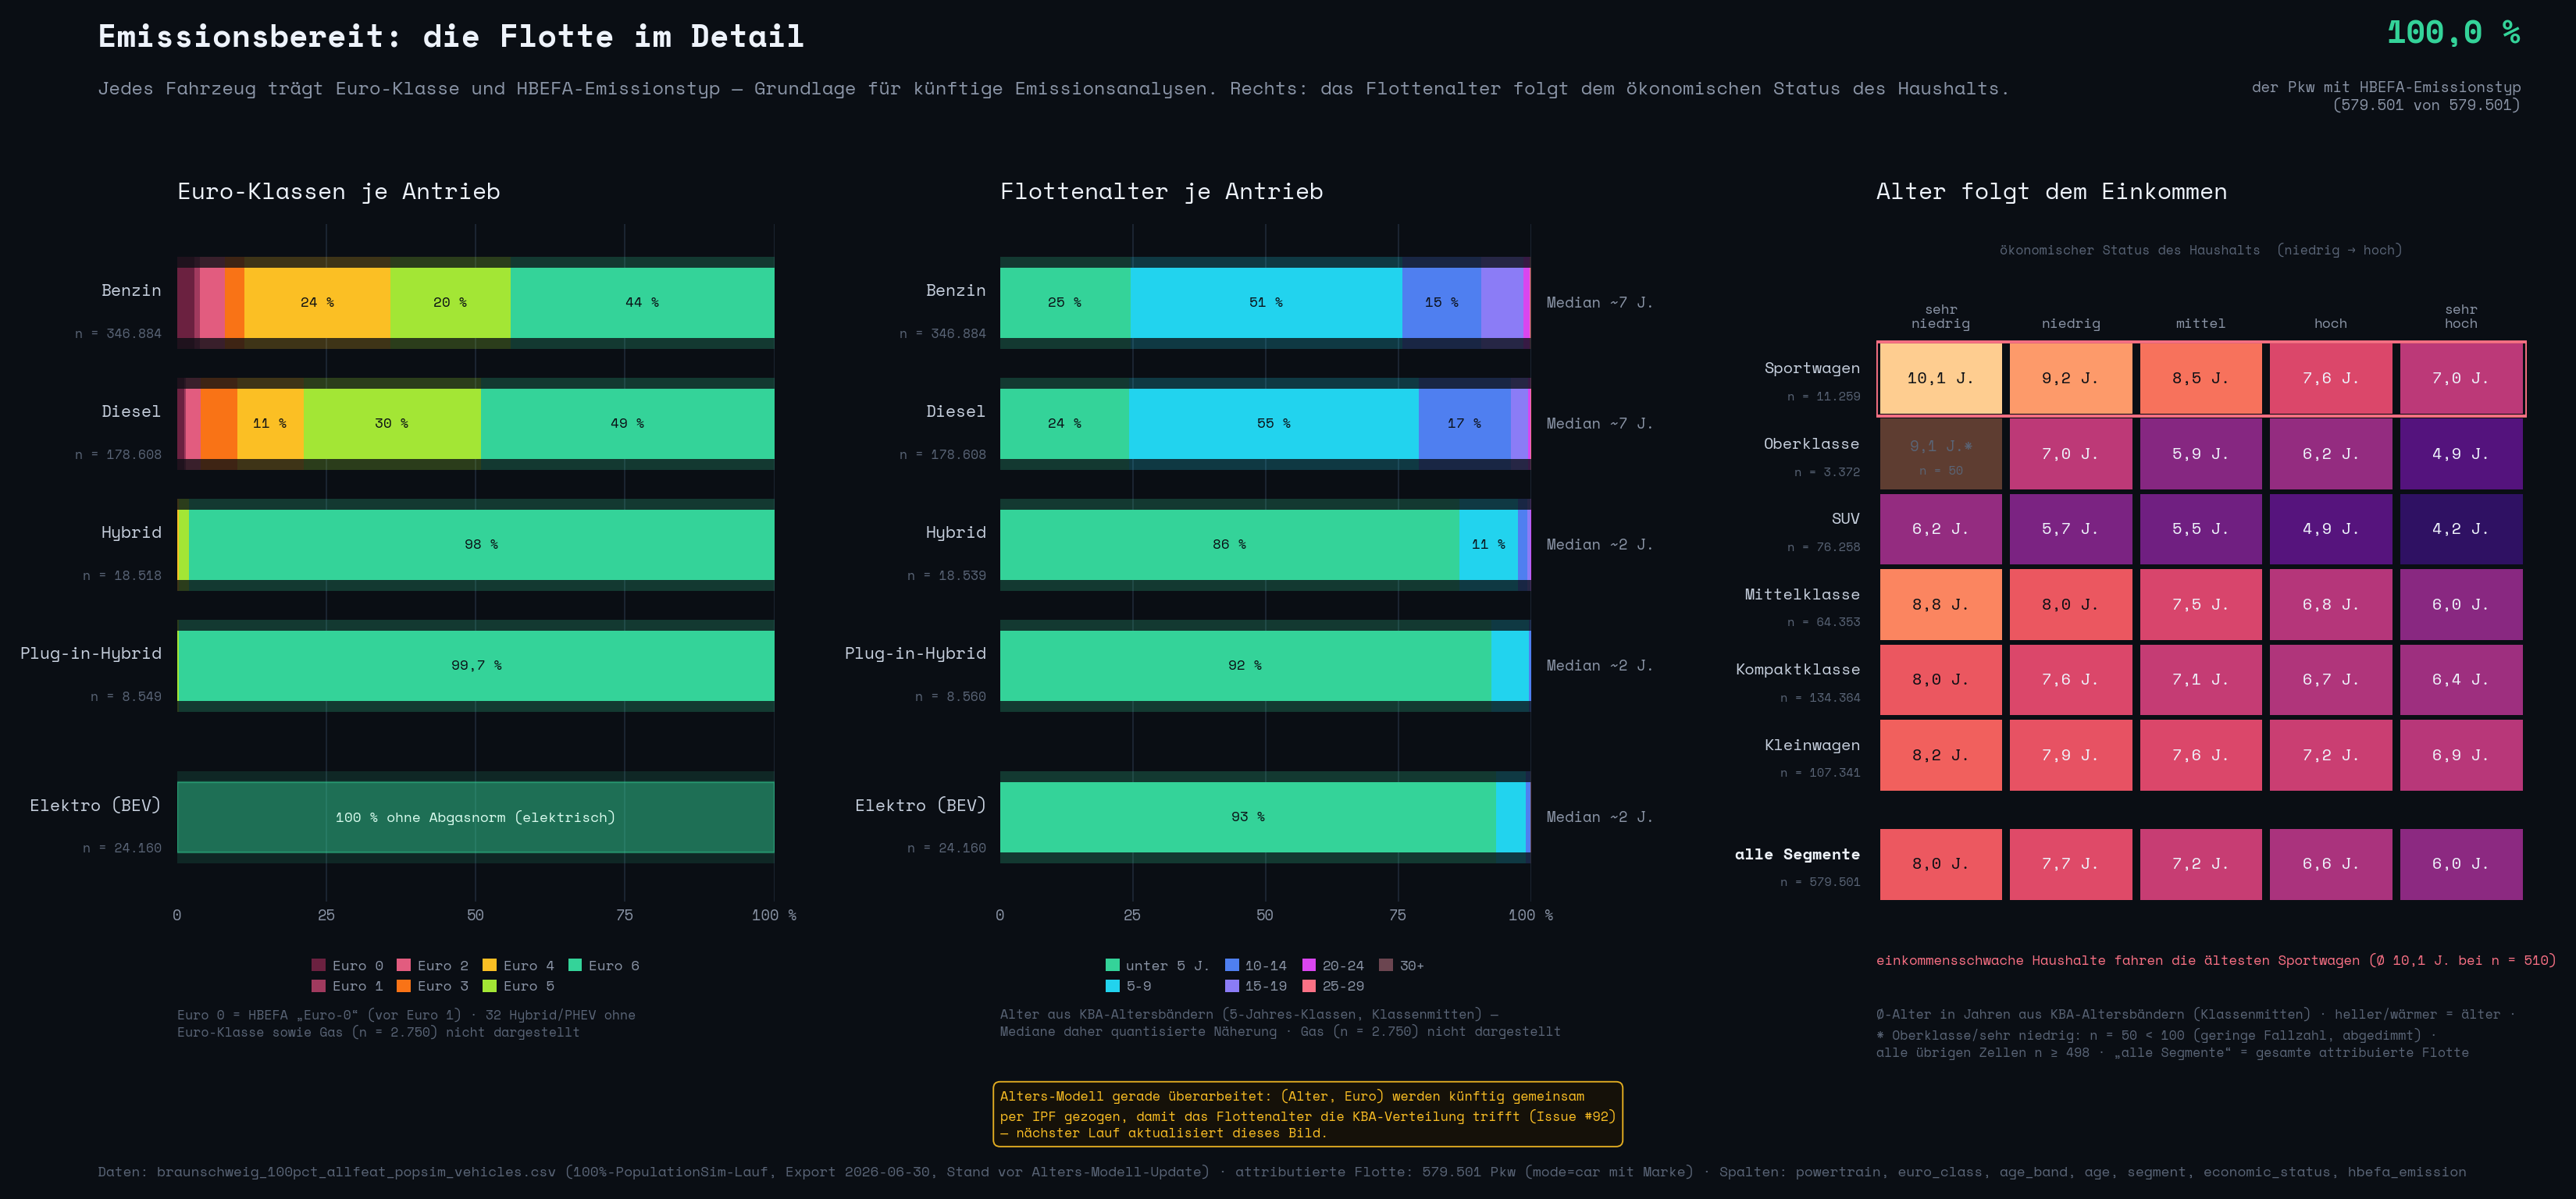

This figure's Python source:
# Figure: "Emissionsbereit: die Flotte im Detail" (3 panels)
# (a) normalized stacked euro-class shares per powertrain (petrol, diesel,
#     hybrid, PHEV) + BEV as a single "no emission standard" bar.
# (b) normalized stacked age-band shares per powertrain, with per-row median-age
#     annotation + amber model-update note (age model rework, Issue #92).
# (c) annotated heatmap: mean vehicle age by household economic_status x segment
#     (selected segments + all-segments row); old = bright/warm.
# Data: attributed fleet (mode=="car" & brand notna) from the 100% all-features
#   PopulationSim export (2026-06-30).
import matplotlib
matplotlib.use("Agg")
import matplotlib.font_manager as fm
import matplotlib.pyplot as plt
from matplotlib.patches import Patch, Rectangle, FancyBboxPatch
import pandas as pd
import numpy as np
import os

# ---------------------------------------------------------------- fonts
FONT_DIR = r"c:\Users\bienzeisler\Documents\GitHub\eqasim-bs\braunschweig\analysis\poster\fonts"
for f in ["SpaceMono-Regular.ttf", "SpaceMono-Bold.ttf"]:
    p = os.path.join(FONT_DIR, f)
    if os.path.exists(p):
        fm.fontManager.addfont(p)
if any("Space Mono" in f.name for f in fm.fontManager.ttflist):
    plt.rcParams["font.family"] = "Space Mono"
else:
    plt.rcParams["font.family"] = "DejaVu Sans Mono"

BG = "#0a0e14"
FG = "#eef3fb"
SUB = "#8b95a7"
DIM = "#5a6577"
GRID = "#1d2633"
AMBER = "#fbbf24"
ROSE = "#fb7185"

# ---------------------------------------------------------------- data
CSV = ("C:/Users/bienzeisler/Downloads/popsim_100pct_results/"
       "output_bs_100pct_allfeat_popsim/braunschweig_100pct_allfeat_popsim_vehicles.csv")
df = pd.read_csv(CSV, sep=";", low_memory=False)
fleet = df[(df["mode"] == "car") & df["brand"].notna()].copy()
n_fleet = len(fleet)
hbefa_share = fleet["hbefa_emission"].notna().mean() * 100.0
n_hbefa = int(fleet["hbefa_emission"].notna().sum())


def de(n):
    """German thousands separator."""
    return f"{n:,}".replace(",", ".")


def de_pct(x, digits=1):
    return f"{x:.{digits}f}".replace(".", ",") + " %"


def de_years(x, digits=1):
    return f"{x:.{digits}f}".replace(".", ",") + " J."


# ----- panel (a): euro-class shares --------------------------------------
# Verified against hbefa_emission: 'other' for petrol/diesel == 'PC ... Euro-0'.
EURO_ORDER = ["other", "euro1", "euro2", "euro3", "euro4", "euro5", "euro6"]
EURO_LABELS = ["Euro 0", "Euro 1", "Euro 2", "Euro 3", "Euro 4", "Euro 5", "Euro 6"]
EURO_COLORS = ["#6b2140", "#a03a5e", "#e25c7f", "#f97316", "#fbbf24", "#a3e635", "#34d399"]

PT_ROWS = [("petrol", "Benzin"), ("diesel", "Diesel"),
           ("hybrid", "Hybrid"), ("phev", "Plug-in-Hybrid")]

euro_shares = {}
euro_ns = {}
n_dropped_no_euro = 0
for pt, _ in PT_ROWS:
    sub = fleet[fleet["powertrain"] == pt]
    if pt in ("hybrid", "phev"):
        # 'other' here is NOT Euro-0 (hbefa = 'PC P-Hybrid'/'PC PHEV petrol'); drop it.
        n_dropped_no_euro += int((sub["euro_class"] == "other").sum())
        sub = sub[sub["euro_class"] != "other"]
    counts = sub["euro_class"].value_counts()
    total = counts.sum()
    euro_shares[pt] = [100.0 * counts.get(k, 0) / total for k in EURO_ORDER]
    euro_ns[pt] = int(total)

n_bev = int((fleet["powertrain"] == "bev").sum())
n_gas = int((fleet["powertrain"] == "gas").sum())

# ----- panel (b): age-band shares ----------------------------------------
BAND_ORDER = ["under_5", "5_to_9", "10_to_14", "15_to_19", "20_to_24", "25_to_29", "30_plus"]
BAND_LABELS = ["unter 5 J.", "5-9", "10-14", "15-19", "20-24", "25-29", "30+"]
AGE_COLORS = ["#34d399", "#22d3ee", "#4f7ff0", "#8b7cf6", "#d946ef", "#fb7185", "#6b4550"]

PT_AGE_ROWS = PT_ROWS + [("bev", "Elektro (BEV)")]
band_shares = {}
age_ns = {}
medians = {}
for pt, _ in PT_AGE_ROWS:
    sub = fleet[fleet["powertrain"] == pt]
    counts = sub["age_band"].value_counts()
    total = counts.sum()
    band_shares[pt] = np.array([100.0 * counts.get(b, 0) / total for b in BAND_ORDER])
    age_ns[pt] = int(total)
    # 'age' is quantized to band midpoints (2, 7, 12, ...), so medians are ~-values.
    medians[pt] = float(sub["age"].median())

# ----- panel (c): mean age by economic status x segment -------------------
STATUS_ORDER = ["very_low", "low", "medium", "high", "very_high"]
STATUS_LABELS = ["sehr\nniedrig", "niedrig", "mittel", "hoch", "sehr\nhoch"]
SEG_ROWS = [("sportwagen", "Sportwagen"), ("oberklasse", "Oberklasse"),
            ("suv", "SUV"), ("mittelklasse", "Mittelklasse"),
            ("kompaktklasse", "Kompaktklasse"), ("kleinwagen", "Kleinwagen"),
            ("ALL", "alle Segmente")]
MIN_CELL_N = 100

heat_vals = {}   # (seg, status) -> mean age
heat_ns = {}     # (seg, status) -> n
seg_row_ns = {}  # seg -> total n
for seg, _ in SEG_ROWS:
    s = fleet if seg == "ALL" else fleet[fleet["segment"] == seg]
    seg_row_ns[seg] = int(len(s))
    for st in STATUS_ORDER:
        cell = s[s["economic_status"] == st]["age"]
        heat_vals[(seg, st)] = float(cell.mean())
        heat_ns[(seg, st)] = int(len(cell))

# ---------------------------------------------------------------- figure
fig = plt.figure(figsize=(20, 9.2), dpi=170)
fig.patch.set_facecolor(BG)

# ----- title block -------------------------------------------------------
fig.text(0.045, 0.965, "Emissionsbereit: die Flotte im Detail",
         ha="left", va="top", fontsize=17, color=FG, fontweight="bold")
fig.text(0.045, 0.917,
         "Jedes Fahrzeug trägt Euro-Klasse und HBEFA-Emissionstyp — Grundlage für künftige "
         "Emissionsanalysen. Rechts: das Flottenalter folgt dem ökonomischen Status des Haushalts.",
         ha="left", va="top", fontsize=10, color=SUB)

# ----- stat block top-right (computed) -----------------------------------
fig.text(0.958, 0.968, de_pct(hbefa_share), ha="right", va="top",
         fontsize=17, color="#34d399", fontweight="bold")
fig.text(0.958, 0.918,
         f"der Pkw mit HBEFA-Emissionstyp\n({de(n_hbefa)} von {de(n_fleet)})",
         ha="right", va="top", fontsize=8, color=SUB)

# Shared panel geometry
PANEL_Y0, PANEL_H = 0.245, 0.555

y_rows = {"petrol": 4.7, "diesel": 3.7, "hybrid": 2.7, "phev": 1.7, "bev": 0.45}
BAR_H, GLOW_H = 0.58, 0.76


def seg_text_color(hexcol):
    r, g, b = (int(hexcol[i:i + 2], 16) / 255 for i in (1, 3, 5))
    lum = 0.2126 * r + 0.7152 * g + 0.0722 * b
    return "#0a0e14" if lum > 0.45 else "#eef3fb"


# ========================= PANEL A (euro classes) =========================
axL = fig.add_axes([0.075, PANEL_Y0, 0.225, PANEL_H])
axL.set_facecolor(BG)
for s in axL.spines.values():
    s.set_visible(False)
axL.set_title("Euro-Klassen je Antrieb", loc="left", fontsize=12.5, color=FG, pad=14)

for pt, _ in PT_ROWS:
    y = y_rows[pt]
    left = 0.0
    for share, col in zip(euro_shares[pt], EURO_COLORS):
        if share <= 0:
            continue
        axL.barh(y, share, left=left, height=GLOW_H, color=col, alpha=0.22,
                 zorder=2, edgecolor="none")
        axL.barh(y, share, left=left, height=BAR_H, color=col,
                 zorder=3, edgecolor="none")
        if share >= 7.0:
            # Avoid rounding a <100% block up to "100 %" (e.g. PHEV Euro 6 = 99.7%).
            if share < 100.0 and round(share) >= 100:
                lab = f"{share:.1f} %".replace(".", ",")
            else:
                lab = f"{share:.0f} %"
            axL.text(left + share / 2, y, lab,
                     ha="center", va="center", fontsize=7.5,
                     color=seg_text_color(col), zorder=4)
        left += share

# BEV row: no emission standard (all euro_class=='other' == 'PC BEV')
y = y_rows["bev"]
axL.barh(y, 100, height=GLOW_H, color="#34d399", alpha=0.13, zorder=2)
axL.barh(y, 100, height=BAR_H, color="#34d399", alpha=0.42, zorder=3,
         edgecolor="#34d399", lw=1.0)
axL.text(50, y, "100 % ohne Abgasnorm (elektrisch)", ha="center", va="center",
         fontsize=7.5, color="#d9fbee", zorder=4)

# row labels + n
names = dict(PT_ROWS + [("bev", "Elektro (BEV)")])
row_ns = dict(euro_ns)
row_ns["bev"] = n_bev
axL.set_yticks([])
for pt, y in y_rows.items():
    axL.text(-2.5, y + 0.10, names[pt], ha="right", va="center",
             fontsize=9, color="#c7d0de", clip_on=False)
    axL.text(-2.5, y - 0.26, f"n = {de(row_ns[pt])}", ha="right", va="center",
             fontsize=7, color=DIM, clip_on=False)

axL.set_xlim(0, 100)
axL.set_ylim(-0.25, 5.35)
axL.set_xticks([0, 25, 50, 75, 100])
axL.set_xticklabels(["0", "25", "50", "75", "100 %"], fontsize=8, color=SUB)
axL.tick_params(length=0)
for x in [25, 50, 75, 100]:
    axL.axvline(x, color=GRID, lw=0.8, zorder=1)

legend_handles = [Patch(facecolor=c, edgecolor="none", label=l)
                  for c, l in zip(EURO_COLORS, EURO_LABELS)]
leg = axL.legend(handles=legend_handles, loc="upper center",
                 bbox_to_anchor=(0.5, -0.065), ncol=4, frameon=False,
                 fontsize=7.5, handlelength=1.0, handleheight=1.0,
                 columnspacing=1.0, handletextpad=0.5)
for t in leg.get_texts():
    t.set_color(SUB)

axL.text(0, -0.155,
         f"Euro 0 = HBEFA „Euro-0“ (vor Euro 1) · {n_dropped_no_euro} Hybrid/PHEV ohne\n"
         f"Euro-Klasse sowie Gas (n = {de(n_gas)}) nicht dargestellt",
         transform=axL.transAxes, ha="left", va="top", fontsize=7, color=DIM)

# ========================= PANEL B (age bands) ============================
axR = fig.add_axes([0.385, PANEL_Y0, 0.20, PANEL_H])
axR.set_facecolor(BG)
for s in axR.spines.values():
    s.set_visible(False)
axR.set_title("Flottenalter je Antrieb", loc="left", fontsize=12.5, color=FG, pad=14)

for pt, _ in PT_AGE_ROWS:
    y = y_rows[pt]
    left = 0.0
    for share, col in zip(band_shares[pt], AGE_COLORS):
        if share <= 0:
            continue
        axR.barh(y, share, left=left, height=GLOW_H, color=col, alpha=0.22,
                 zorder=2, edgecolor="none")
        axR.barh(y, share, left=left, height=BAR_H, color=col,
                 zorder=3, edgecolor="none")
        if share >= 9.0:
            # Avoid rounding a <100% block up to "100 %".
            if share < 100.0 and round(share) >= 100:
                lab = f"{share:.1f} %".replace(".", ",")
            else:
                lab = f"{share:.0f} %"
            axR.text(left + share / 2, y, lab,
                     ha="center", va="center", fontsize=7.5,
                     color=seg_text_color(col), zorder=4)
        left += share
    # Median age right of the bar; 'age' is band-midpoint quantized -> "~".
    axR.text(103.0, y, f"Median ~{medians[pt]:.0f} J.", ha="left", va="center",
             fontsize=8, color=SUB, clip_on=False)

# row labels + n (same grammar as panel a; n here = full powertrain fleet)
for pt, name in PT_AGE_ROWS:
    y = y_rows[pt]
    axR.text(-2.5, y + 0.10, name, ha="right", va="center",
             fontsize=9, color="#c7d0de", clip_on=False)
    axR.text(-2.5, y - 0.26, f"n = {de(age_ns[pt])}", ha="right", va="center",
             fontsize=7, color=DIM, clip_on=False)

axR.set_yticks([])
axR.set_xlim(0, 100)
axR.set_ylim(-0.25, 5.35)
axR.set_xticks([0, 25, 50, 75, 100])
axR.set_xticklabels(["0", "25", "50", "75", "100 %"], fontsize=8, color=SUB)
axR.tick_params(length=0)
for x in [25, 50, 75, 100]:
    axR.axvline(x, color=GRID, lw=0.8, zorder=1)

legend_handles_age = [Patch(facecolor=c, edgecolor="none", label=l)
                      for c, l in zip(AGE_COLORS, BAND_LABELS)]
leg2 = axR.legend(handles=legend_handles_age, loc="upper center",
                  bbox_to_anchor=(0.5, -0.065), ncol=4, frameon=False,
                  fontsize=7.5, handlelength=1.0, handleheight=1.0,
                  columnspacing=1.0, handletextpad=0.5)
for t in leg2.get_texts():
    t.set_color(SUB)

axR.text(0, -0.155,
         "Alter aus KBA-Altersbändern (5-Jahres-Klassen, Klassenmitten) —\n"
         f"Mediane daher quantisierte Näherung · Gas (n = {de(n_gas)}) nicht dargestellt",
         transform=axR.transAxes, ha="left", va="top", fontsize=7, color=DIM)

# ----- amber model-update note (below panel b) ---------------------------
NOTE = ("Alters-Modell gerade überarbeitet: (Alter, Euro) werden künftig gemeinsam\n"
        "per IPF gezogen, damit das Flottenalter die KBA-Verteilung trifft (Issue #92)\n"
        "— nächster Lauf aktualisiert dieses Bild.")
fig.text(0.385, 0.050, NOTE, ha="left", va="bottom", fontsize=7.1, color=AMBER,
         linespacing=1.45,
         bbox=dict(boxstyle="round,pad=0.5", facecolor="#171208",
                   edgecolor=AMBER, lw=0.8, alpha=0.9))

# ========================= PANEL C (age vs. income heatmap) ===============
axH = fig.add_axes([0.715, PANEL_Y0, 0.245, PANEL_H])
axH.set_facecolor(BG)
for s in axH.spines.values():
    s.set_visible(False)
axH.set_title("Alter folgt dem Einkommen", loc="left", fontsize=12.5, color=FG, pad=14)

# Mean-age colour scale: warm/bright = OLD (magma high end), dark = young.
cmap = plt.get_cmap("magma")
vmin, vmax = 4.0, 10.5


def cell_color(v):
    return cmap(0.15 + 0.80 * (v - vmin) / (vmax - vmin))


n_cols, n_rows = len(STATUS_ORDER), len(SEG_ROWS)
axH.set_xlim(0, n_cols)
# Extra 0.45 gap above the bottom "alle Segmente" row; 1.55 rows of headroom
# above the grid for the column headers + axis caption (below the panel title).
ALL_GAP = 0.45
HEADROOM = 1.55
axH.set_ylim(-(n_rows + ALL_GAP), HEADROOM)
axH.set_xticks([])
axH.set_yticks([])

low_n_cells = []
for i, (seg, seg_label) in enumerate(SEG_ROWS):
    y_top = -i if seg != "ALL" else -(i + ALL_GAP)
    yc = y_top - 0.5
    for j, st in enumerate(STATUS_ORDER):
        v = heat_vals[(seg, st)]
        n = heat_ns[(seg, st)]
        col = cell_color(v)
        suppress = n < MIN_CELL_N
        rect = Rectangle((j + 0.03, y_top - 0.97), 0.94, 0.94,
                         facecolor=col, edgecolor="none",
                         alpha=0.35 if suppress else 1.0, zorder=2)
        axH.add_patch(rect)
        # convert cmap RGBA to hex for luminance check
        hexcol = "#%02x%02x%02x" % tuple(int(255 * c) for c in col[:3])
        txt = de_years(v)
        if suppress:
            low_n_cells.append((seg_label, st, n))
            axH.text(j + 0.5, yc + 0.10, txt + "*", ha="center", va="center",
                     fontsize=8, color=DIM, zorder=4)
            axH.text(j + 0.5, yc - 0.22, f"n = {n}", ha="center", va="center",
                     fontsize=6.5, color=DIM, zorder=4)
        else:
            axH.text(j + 0.5, yc, txt, ha="center", va="center",
                     fontsize=8.5, color=seg_text_color(hexcol), zorder=4)
    # row label + n
    bold = seg == "ALL"
    axH.text(-0.12, yc + 0.13, seg_label, ha="right", va="center", fontsize=8.5,
             color=FG if bold else "#c7d0de",
             fontweight="bold" if bold else "normal", clip_on=False)
    axH.text(-0.12, yc - 0.24, f"n = {de(seg_row_ns[seg])}", ha="right", va="center",
             fontsize=6.5, color=DIM, clip_on=False)

# column headers (economic status, low -> high), inside the axes headroom
for j, lab in enumerate(STATUS_LABELS):
    axH.text(j + 0.5, 0.14, lab, ha="center", va="bottom", fontsize=7.5,
             color=SUB, linespacing=1.2)
axH.text(n_cols / 2, 1.12, "ökonomischer Status des Haushalts  (niedrig → hoch)",
         ha="center", va="bottom", fontsize=7, color=DIM)

# rose frame + annotation: Sportwagen row (row 0)
axH.add_patch(Rectangle((0.0, -0.995), n_cols, 0.985, facecolor="none",
                        edgecolor=ROSE, lw=1.6, zorder=5))
sp_vlow = heat_vals[("sportwagen", "very_low")]
sp_n = heat_ns[("sportwagen", "very_low")]
axH.text(0, -0.075,
         f"einkommensschwache Haushalte fahren die ältesten Sportwagen "
         f"(Ø {de_years(sp_vlow)} bei n = {sp_n})",
         transform=axH.transAxes, ha="left", va="top", fontsize=7.3, color=ROSE)

# footnote (includes colour hint + low-n marking)
min_shown_n = min(n for (s, st), n in heat_ns.items() if n >= MIN_CELL_N)
foot_low = " · ".join(f"* {sl}/{dict(zip(STATUS_ORDER, ['sehr niedrig','niedrig','mittel','hoch','sehr hoch']))[st]}: "
                      f"n = {n} < {MIN_CELL_N} (geringe Fallzahl, abgedimmt)"
                      for sl, st, n in low_n_cells)
axH.text(0, -0.155,
         "Ø-Alter in Jahren aus KBA-Altersbändern (Klassenmitten) · heller/wärmer = älter ·\n"
         f"{foot_low} ·\n"
         f"alle übrigen Zellen n ≥ {de(min_shown_n)} · „alle Segmente“ = gesamte attribuierte Flotte",
         transform=axH.transAxes, ha="left", va="top", fontsize=7, color=DIM,
         linespacing=1.5)

# ----- credit line -------------------------------------------------------
fig.text(0.045, 0.018,
         "Daten: braunschweig_100pct_allfeat_popsim_vehicles.csv (100%-PopulationSim-Lauf, "
         f"Export 2026-06-30, Stand vor Alters-Modell-Update) · attributierte Flotte: {de(n_fleet)} Pkw "
         "(mode=car mit Marke) · Spalten: powertrain, euro_class, age_band, age, segment, "
         "economic_status, hbefa_emission",
         ha="left", va="bottom", fontsize=7.5, color=DIM)

OUT = ("C:/Users/BIENZE~1/AppData/Local/Temp/claude/"
       "c--Users-bienzeisler-Documents-GitHub-eqasim-bs/"
       "b066c272-e6db-4fdb-ad5f-98cd5497db59/scratchpad/figs/fig_fleet_emissions.png")
fig.savefig(OUT, facecolor=BG, bbox_inches="tight", pad_inches=0.15)
print("saved", OUT)
print("hbefa share %.2f%%" % hbefa_share)
print("medians", medians)
print("heatmap:")
for seg, lab in SEG_ROWS:
    print(" ", lab, [round(heat_vals[(seg, st)], 2) for st in STATUS_ORDER],
          "n=", [heat_ns[(seg, st)] for st in STATUS_ORDER])
print("low-n cells:", low_n_cells)
